3-way image classification set "Rice Dataset" from GitHub (ummershakeel03/Rice-Leaf-Diseases-Classification); label vocabulary: bacterial leaf blight, brown spot, leaf blast.

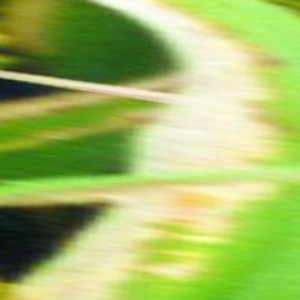
Label: bacterial leaf blight

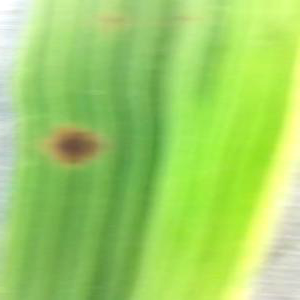
Label: brown spot

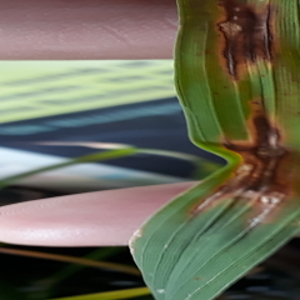
Label: leaf blast

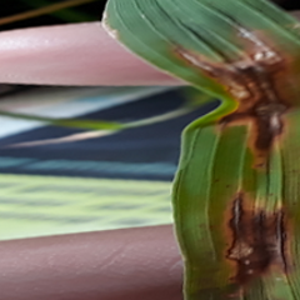
Label: leaf blast

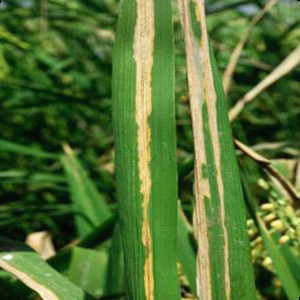
Label: bacterial leaf blight

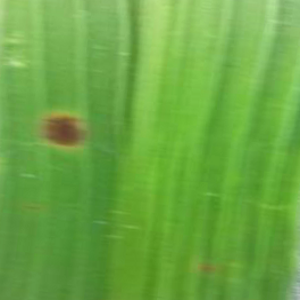
Label: brown spot
